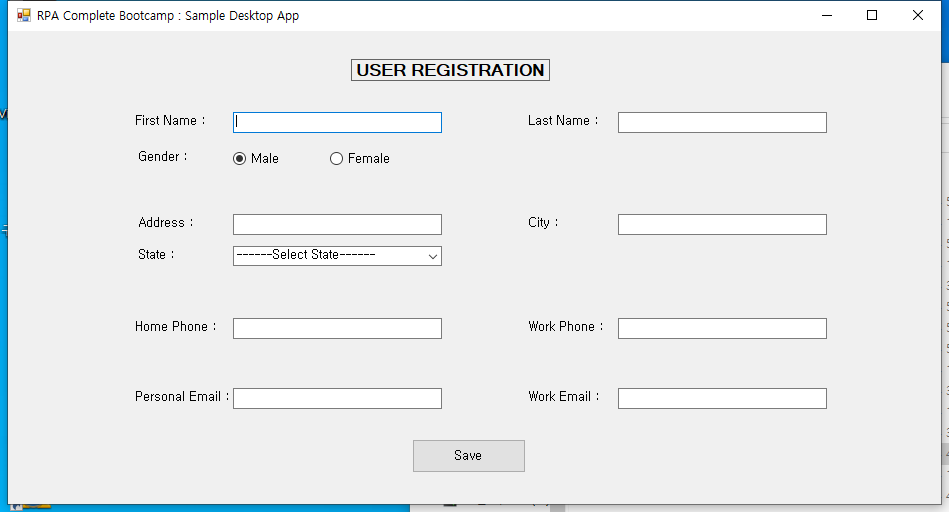
Workflow: ~DesktopDataCapturing

Step 1: Use Application: RPA Complete Bootcamp : Sample Desktop App on 'Form1' (sampledesktopapp.exe)

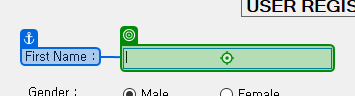
Step 2: type "[CustomerData.Rows(RowNumber)("first name").ToString]" into 'First Name'

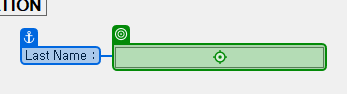
Step 3: type "[CustomerData.Rows(RowNumber)("last name").ToString]" into 'Last Name'

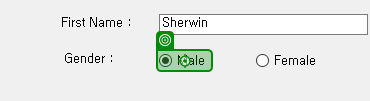
Step 4 [then]: click on 'Male'

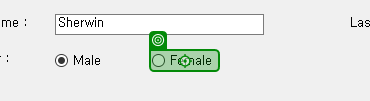
Step 5 [else]: click on 'Female'

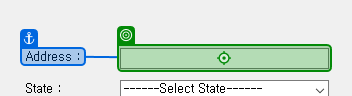
Step 6: type "[CustomerData.Rows(RowNumber)("address").ToString]" into 'Address'

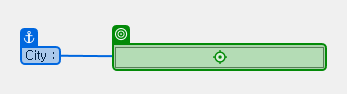
Step 7: type "[CustomerData.Rows(RowNumber)("city").ToString]" into 'City'

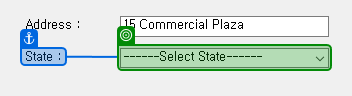
Step 8: select "[CustomerData.Rows(RowNumber)("state").ToString]" in 'State'

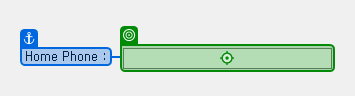
Step 9: type "[CustomerData.Rows(RowNumber)("home phone").ToString]" into 'Home Phone'

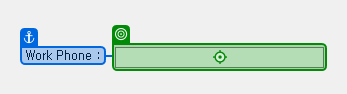
Step 10: type "[CustomerData.Rows(RowNumber)("work phone").ToString]" into 'Work Phone'

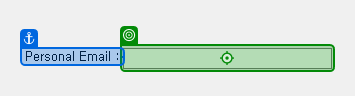
Step 11: type "[CustomerData.Rows(RowNumber)("personal email").ToString]" into 'Personal Email'

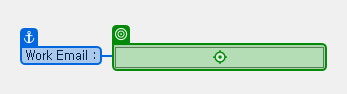
Step 12: type "[CustomerData.Rows(RowNumber)("work email").ToString]" into 'Work Email'

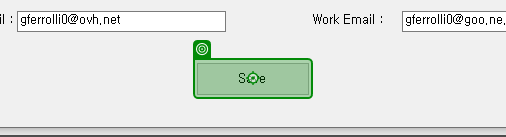
Step 13: click on 'Save'